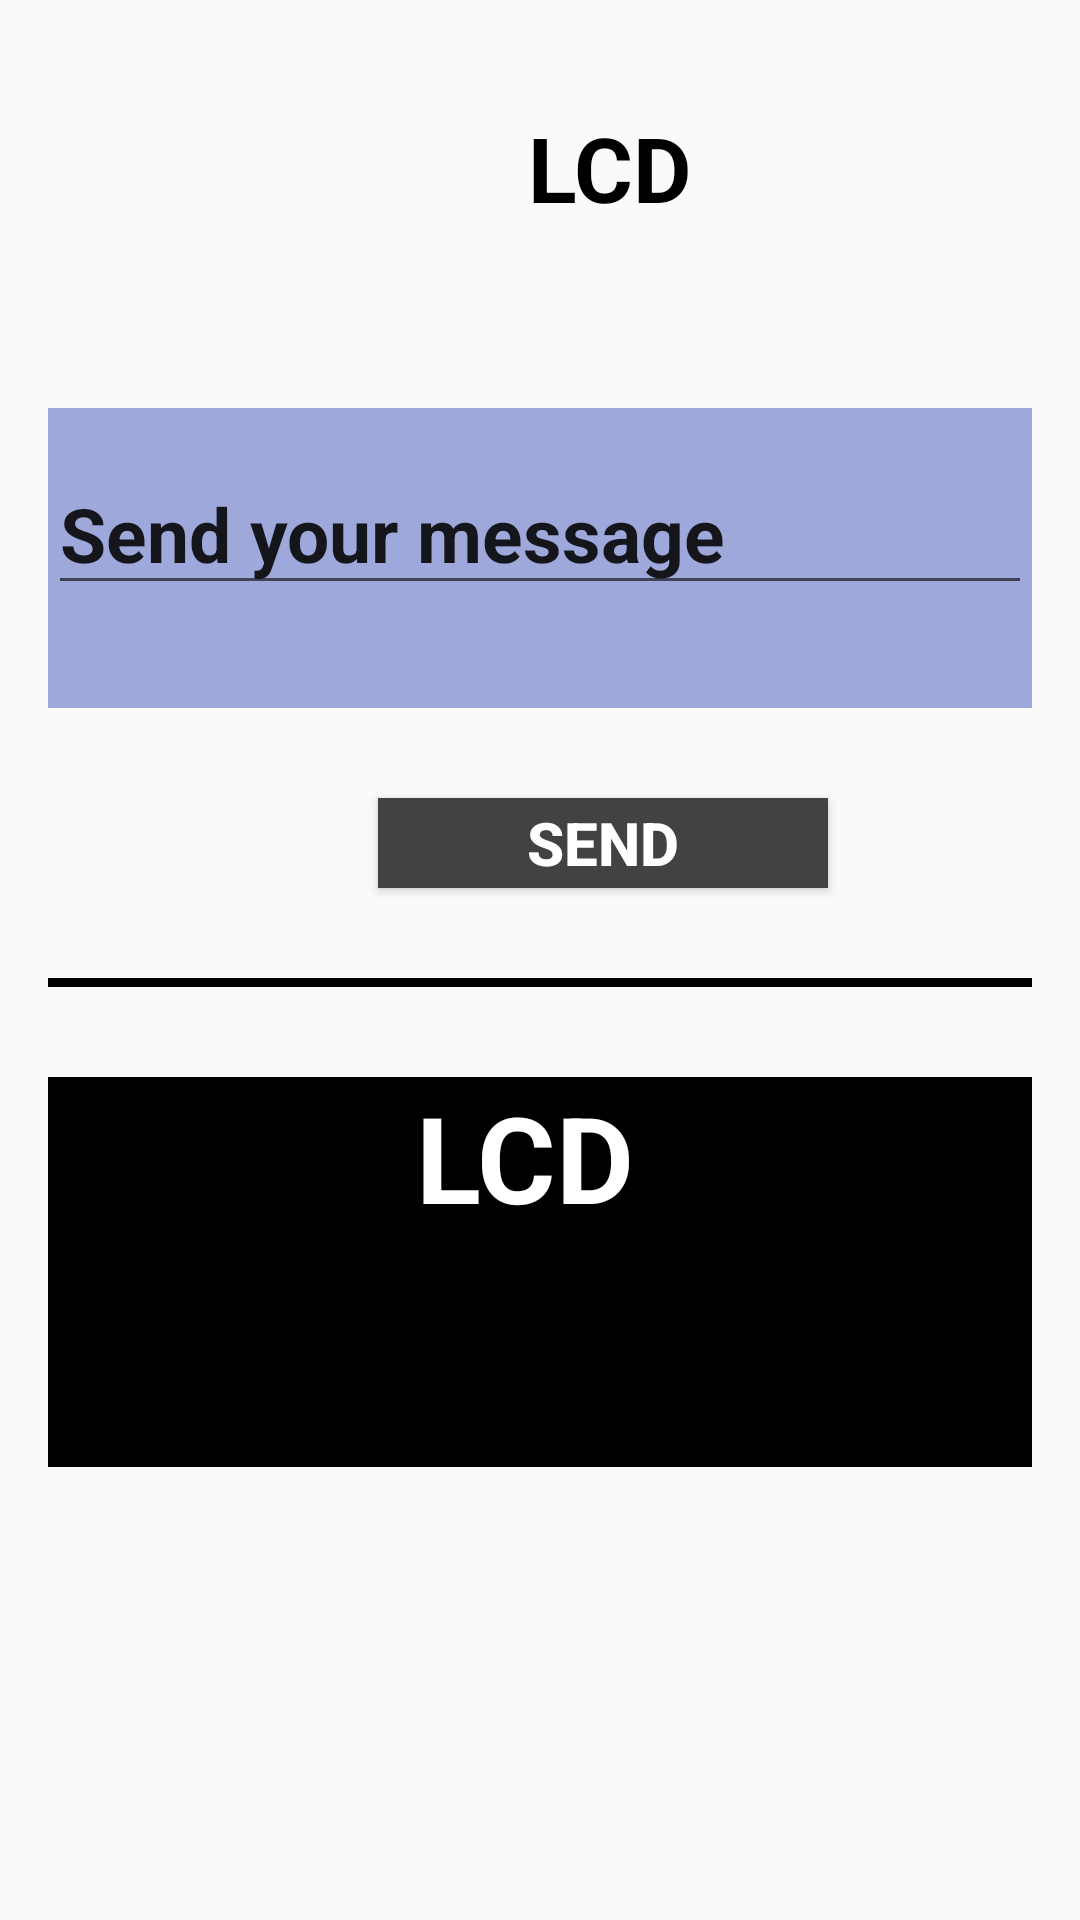

Write the Android layout XML for this screen, with the resource values it uses.
<!-- AndroidManifest.xml: application theme Theme.Smarthomeapp -->
<!-- res/layout/activity_lcd.xml -->
<?xml version="1.0" encoding="utf-8"?>
<LinearLayout xmlns:android="http://schemas.android.com/apk/res/android"
    android:layout_width="match_parent"
    android:layout_height="match_parent"
    xmlns:app="http://schemas.android.com/apk/res-auto"
    xmlns:tools="http://schemas.android.com/tools"
    android:orientation="vertical"
    android:padding="16dp"
    tools:context=".MainActivity">

    <LinearLayout
        android:layout_width="match_parent"
        android:layout_height="80dp"
        android:orientation="horizontal">

        <Button
            android:id="@+id/imgBtn"
            android:layout_width="60dp"
            android:layout_height="70dp"
            android:layout_marginTop="5dp"
            android:background="#00ff0000"
            android:drawableLeft="@drawable/baseline_arrow_back_ios_new_black_24dp"
            android:textSize="50dp"
            android:textStyle="bold" />


        <TextView
            android:layout_width="100dp"
            android:layout_height="wrap_content"
            android:layout_gravity="center"
            android:layout_marginLeft="100dp"
            android:text="LCD"
            android:textColor="@color/black"
            android:textSize="30sp"
            android:textStyle="bold" />
        <View
            android:layout_width="0dp"
            android:layout_height="0dp"
            android:layout_weight="1"/>

        <ImageView
            android:layout_width="50dp"
            android:layout_height="50dp"
            android:gravity="right"
            android:layout_marginTop="17dp"
            android:src="@drawable/baseline_toc_black_24dp" />

    </LinearLayout>


    <LinearLayout
            android:layout_width="match_parent"
            android:layout_height="100dp"
            android:layout_marginTop="40dp"
            android:background="@color/Sora">

            <EditText
                android:id="@+id/Lcd_text"
                android:layout_width="match_parent"
                android:layout_height="wrap_content"
                android:layout_weight="1"
                android:textStyle="bold"
                android:textSize="25dp"
                android:layout_marginTop="15dp"
                android:maxLength="50"
                android:text="Send your message"/>
    </LinearLayout>
    <Button
            android:id="@+id/edit_btn"
            android:layout_marginLeft="110dp"
            android:layout_width="150dp"
            android:layout_marginTop="30dp"
            android:layout_height="30dp"
            android:background="@color/darkGrey"
            android:textColor="@color/white"
            android:text="send"
            android:textSize="20dp"
            android:textStyle="bold"/>



    <View
        android:layout_width="match_parent"
        android:layout_height="3dp"
        android:layout_marginTop="30dp"
        android:layout_centerInParent="true"
        android:background="@color/black"/>



    <LinearLayout
        android:layout_width="match_parent"
        android:layout_height="130dp"
        android:layout_marginTop="30dp"
        android:background="@color/black">
        <TextView

            android:textSize="40dp"
            android:textStyle="bold"
            android:text="LCD "
            android:textColor="@color/white"
            android:gravity="center"
            android:layout_width="match_parent"
            android:layout_height="wrap_content"
            android:id="@+id/text"/>
    </LinearLayout>








</LinearLayout>
<!-- resources referenced by this layout -->
<resources>
  <color name="Sora">#9FA8DA</color>
  <color name="black">#FF000000</color>
  <color name="darkGrey">#ff424242</color>
  <color name="white">#FFFFFFFF</color>
  <style name="Theme.Smarthomeapp" parent="Base.Theme.Smarthomeapp" />
  <style name="Base.Theme.Smarthomeapp" parent="Theme.AppCompat.Light.DarkActionBar">
          
          
      </style>
</resources>
